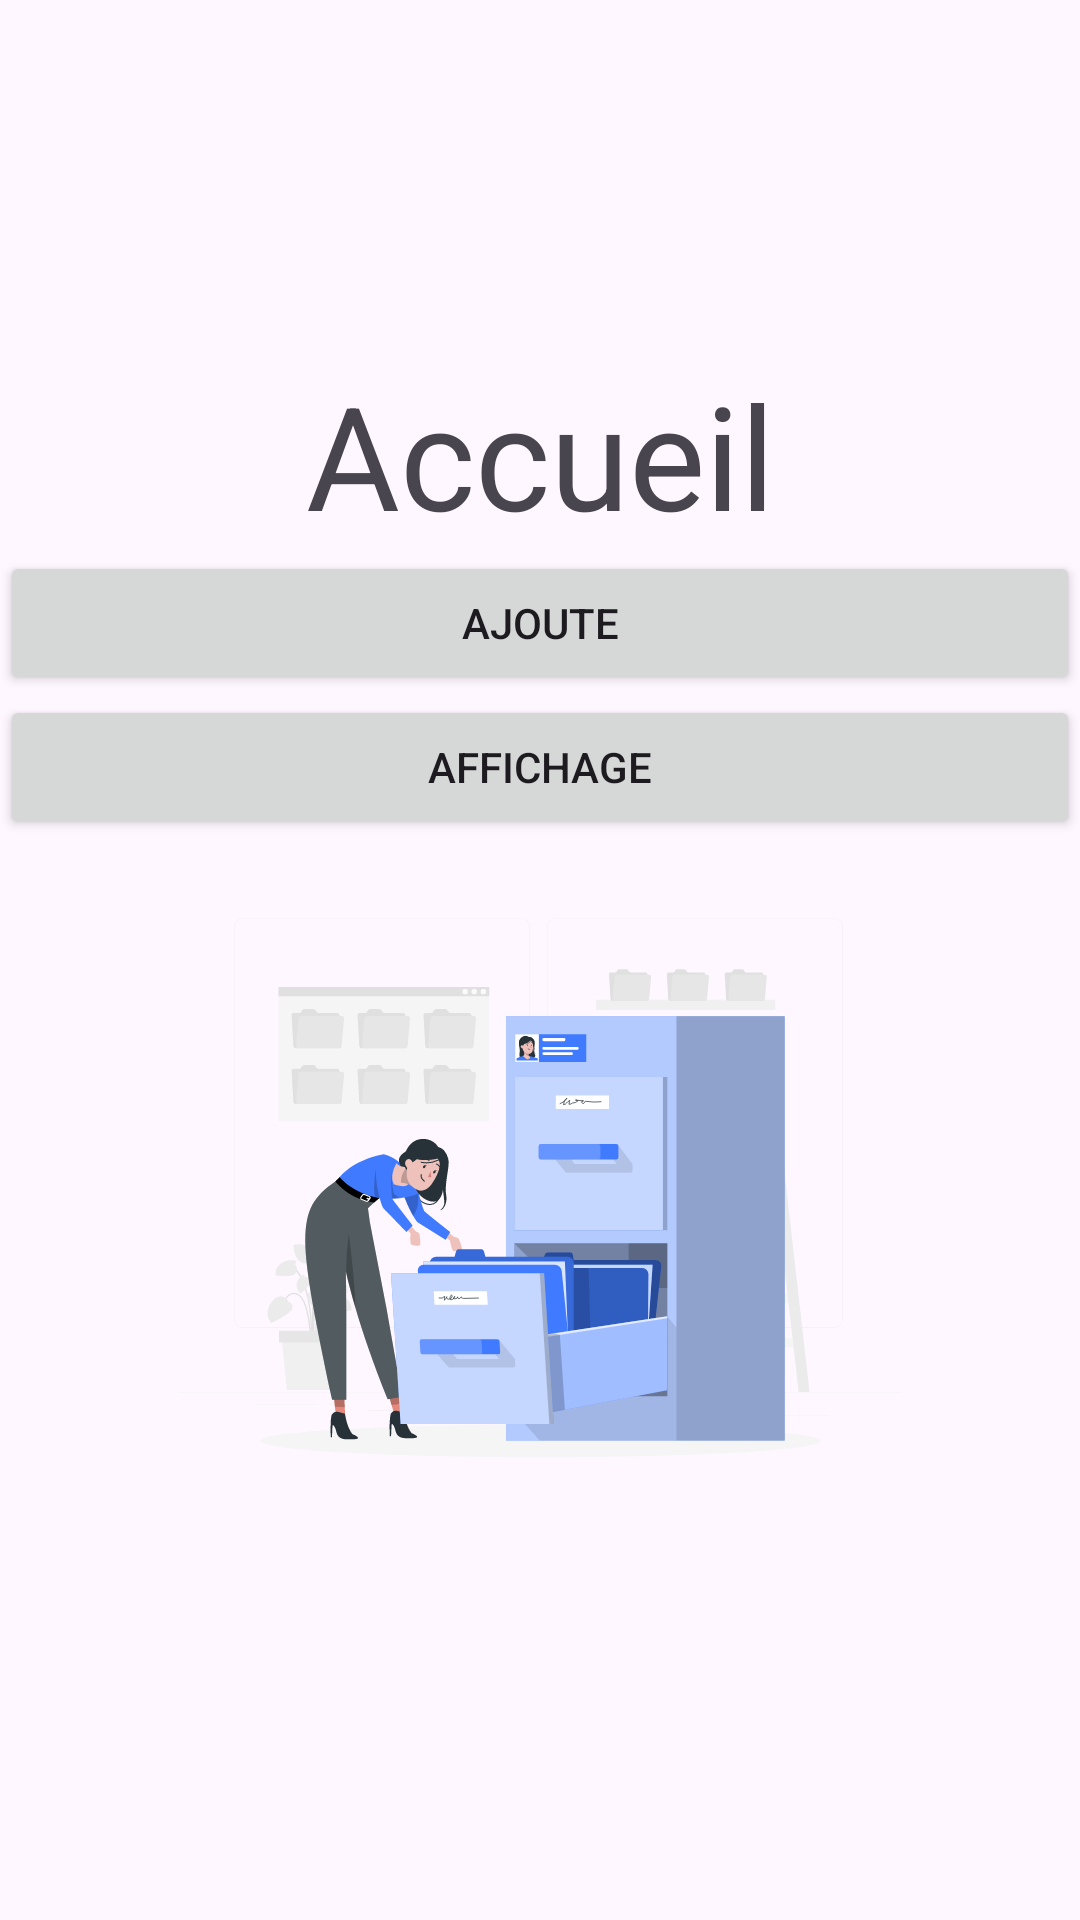

Android layout source for this screen:
<!-- AndroidManifest.xml: application theme Theme.GestionDeContact -->
<!-- res/layout/activity_accueil.xml -->
<?xml version="1.0" encoding="utf-8"?>
<LinearLayout xmlns:android="http://schemas.android.com/apk/res/android"
    xmlns:app="http://schemas.android.com/apk/res-auto"
    xmlns:tools="http://schemas.android.com/tools"
    android:id="@+id/main"
    android:layout_width="match_parent"
    android:layout_height="match_parent"
    android:layout_margin="30dp"
    android:gravity="center"
    android:orientation="vertical"
    tools:context=".Accueil">

    <TextView
        android:id="@+id/tvuser_accueil"
        style="@style/st_titre1"
        android:layout_width="match_parent"
        android:layout_height="wrap_content"
        android:text="Accueil" />

    <LinearLayout
        android:layout_width="match_parent"
        android:layout_height="wrap_content"
        android:orientation="vertical">

        <Button
            android:id="@+id/btn_add"
            android:layout_width="match_parent"
            android:layout_height="wrap_content"
            android:text="Ajoute" />

        <Button
            android:id="@+id/btn_aff"
            android:layout_width="match_parent"
            android:layout_height="wrap_content"
            android:text="Affichage" />

        <ImageView
            android:id="@+id/imageView2"
            android:layout_width="match_parent"
            android:layout_height="241dp"
            app:srcCompat="@drawable/files" />
    </LinearLayout>

</LinearLayout>
<!-- resources referenced by this layout -->
<resources>
  <!-- drawable files: vector/xml drawable (drawable, 33320 chars, omitted) -->
  <style name="st_titre1">
          <item name="android:layout_width">match_parent</item>
          <item name="android:layout_height">wrap_content</item>
          <item name="android:textAlignment">center</item>
          <item name="android:textColor">@color/gray_900</item>
          <item name="android:textSize">48sp</item>
      </style>
  <style name="Theme.GestionDeContact" parent="Base.Theme.GestionDeContact" />
  <style name="Base.Theme.GestionDeContact" parent="Theme.Material3.DayNight.NoActionBar">
          
          
      </style>
</resources>
